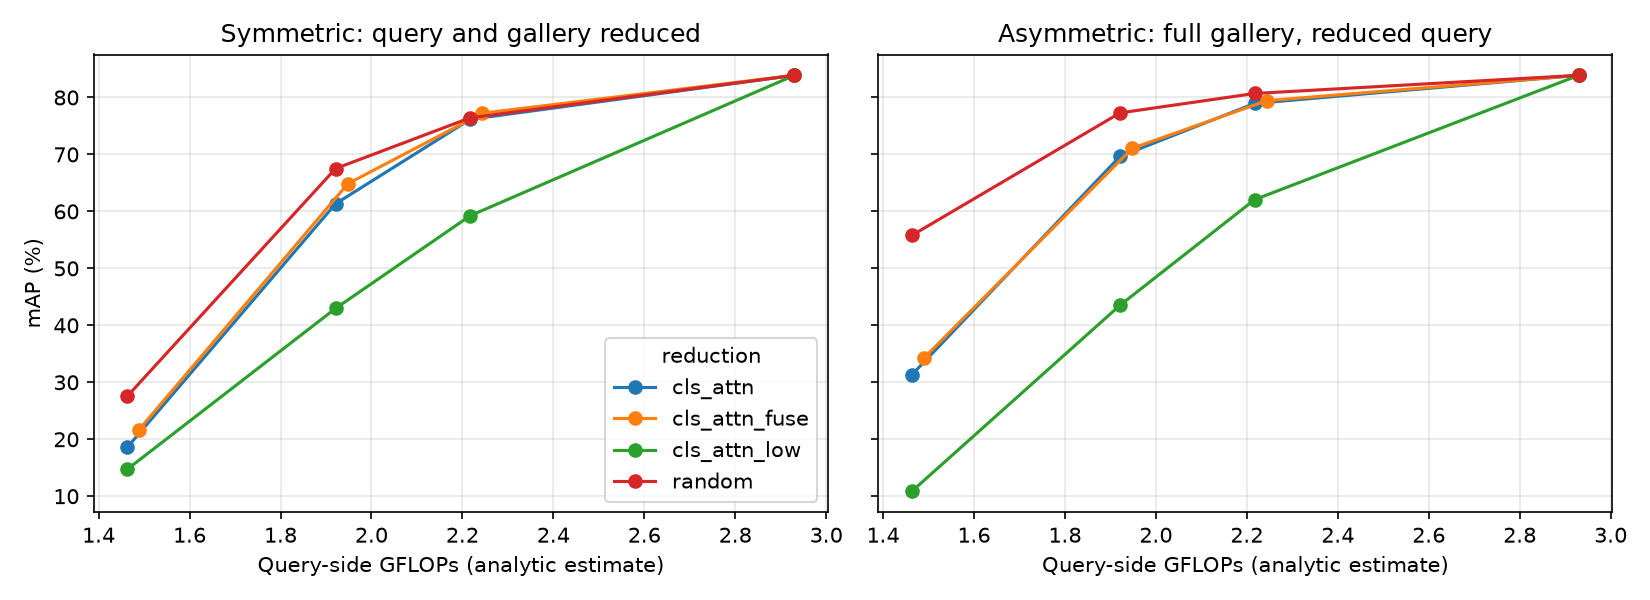

Data behind this chart, as committed beside it:
mode, keep, final_tokens, gflops, img_s, sym_mAP, sym_R1, asym_mAP, asym_R1, q_cos
none, 1.0, 129, 2.93, 8489, 83.89, 93.53, 83.89, 93.53, 1.0
cls_attn, 0.8, 68, 2.217, 11388, 76.16, 90.05, 78.95, 90.65, 0.8999
cls_attn, 0.7, 46, 1.921, 12961, 61.34, 82.04, 69.65, 82.78, 0.7783
cls_attn, 0.5, 17, 1.463, 16108, 18.58, 44.09, 31.29, 40.83, 0.4519
cls_attn_fuse, 0.8, 70, 2.244, 10915, 77.24, 90.62, 79.44, 90.86, 0.9095
cls_attn_fuse, 0.7, 48, 1.948, 12490, 64.86, 83.49, 71.08, 83.76, 0.7967
cls_attn_fuse, 0.5, 19, 1.489, 16438, 21.69, 47.03, 34.18, 44.27, 0.4825
cls_attn_low, 0.8, 68, 2.217, 12087, 59.24, 81.24, 62.06, 76.99, 0.627
cls_attn_low, 0.7, 46, 1.921, 13775, 42.97, 68.47, 43.52, 56.24, 0.4948
cls_attn_low, 0.5, 17, 1.463, 17089, 14.73, 32.87, 10.84, 12.32, 0.2423
random, 0.8, 68, 2.217, 12330, 76.43, 90.62, 80.7, 91.57, 0.9202
random, 0.7, 46, 1.921, 14026, 67.52, 85.69, 77.29, 89.37, 0.8482
random, 0.5, 17, 1.463, 17425, 27.55, 54.96, 55.77, 69.83, 0.6013
